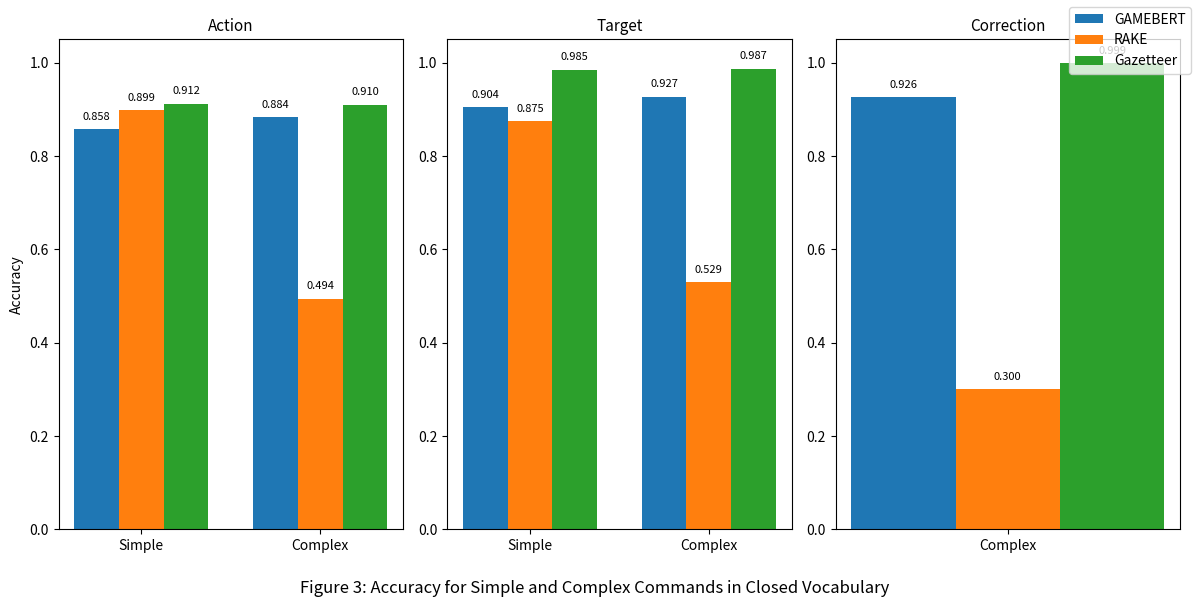

Generate this figure with matplotlib:
import matplotlib.pyplot as plt
import numpy as np

ENTITIES = ["Action", "Target", "Correction"]
METRICS = ["Accuracy", "Precision", "Recall", "F1"]

RAKE_DATA = {
    "Table 2": {
        "Action": [0.899, 0.871, 0.899, 0.878],
        "Target": [0.875, 0.971, 0.875, 0.912],
    },
    "Table 3": {
        "Action": [0.494, 0.476, 0.494, 0.475],
        "Target": [0.529, 0.680, 0.529, 0.586],
        "Correction": [0.300, 0.267, 0.300, 0.282],
    },
}

GAMEBERT_DATA = {
    "Table 2": {
        "Action": [0.858, 0.988, 0.858, 0.917],
        "Target": [0.904, 0.946, 0.904, 0.918],
    },
    "Table 3": {
        "Action": [0.884, 0.987, 0.884, 0.931],
        "Target": [0.927, 0.949, 0.927, 0.933],
        "Correction": [0.926, 0.999, 0.926, 0.947],
    },
}

GAZETTEER_DATA = {
    "Table 2": {
        "Action": [0.912, 0.902, 0.912, 0.901],
        "Target": [0.985, 0.979, 0.985, 0.981],
    },
    "Table 3": {
        "Action": [0.910, 0.899, 0.910, 0.898],
        "Target": [0.987, 0.980, 0.987, 0.982],
        "Correction": [0.999, 1.000, 0.999, 0.999],
    },
}


def get_metric(data: dict, table: str, entity: str, idx: int = 0) -> float:

    values = data.get(table, {}).get(entity)
    if not values:
        return np.nan
    return values[idx]


fig, axes = plt.subplots(1, 3, figsize=(12, 6))

bar_width = 0.25

for ax, entity in zip(axes, ENTITIES):
    # Correction has no simple-command data by construction, so that
    # subplot only shows "Complex" -- no empty "Simple" slot.
    conditions = ["Complex"] if entity == "Correction" else ["Simple", "Complex"]
    x = np.arange(len(conditions))

    if entity == "Correction":
        gamebert_values = [get_metric(GAMEBERT_DATA, "Table 3", entity)]
        rake_values = [get_metric(RAKE_DATA, "Table 3", entity)]
        gazetteer_values = [get_metric(GAZETTEER_DATA, "Table 3", entity)]
    else:
        gamebert_values = [
            get_metric(GAMEBERT_DATA, "Table 2", entity),
            get_metric(GAMEBERT_DATA, "Table 3", entity),
        ]
        rake_values = [
            get_metric(RAKE_DATA, "Table 2", entity),
            get_metric(RAKE_DATA, "Table 3", entity),
        ]
        gazetteer_values = [
            get_metric(GAZETTEER_DATA, "Table 2", entity),
            get_metric(GAZETTEER_DATA, "Table 3", entity),
        ]

    ax.bar(
        x - bar_width,
        gamebert_values,
        width=bar_width,
        label="GAMEBERT",
    )
    ax.bar(
        x,
        rake_values,
        width=bar_width,
        label="RAKE",
    )
    ax.bar(
        x + bar_width,
        gazetteer_values,
        width=bar_width,
        label="Gazetteer",
    )

    ax.set_title(entity, fontsize=11)
    ax.set_xticks(x)
    ax.set_xticklabels(conditions)
    ax.set_ylim(0, 1.05)

    # method courtesy of Google Gemini
    for xi, (g_val, r_val, z_val) in enumerate(
        zip(gamebert_values, rake_values, gazetteer_values)
    ):
        if not np.isnan(g_val):
            ax.text(
                xi - bar_width,
                g_val + 0.02,
                f"{g_val:.3f}",
                ha="center",
                fontsize=8,
            )

        if not np.isnan(r_val):
            ax.text(
                xi,
                r_val + 0.02,
                f"{r_val:.3f}",
                ha="center",
                fontsize=8,
            )

        if not np.isnan(z_val):
            ax.text(
                xi + bar_width,
                z_val + 0.02,
                f"{z_val:.3f}",
                ha="center",
                fontsize=8,
            )

axes[0].set_ylabel("Accuracy")
handles, labels = axes[0].get_legend_handles_labels()
fig.legend(handles, labels)

fig.supxlabel("Figure 3: Accuracy for Simple and Complex Commands in Closed Vocabulary")

plt.tight_layout(rect=[0, 0.005, 1, 1])
plt.savefig("3_complexity.png")
plt.close()
